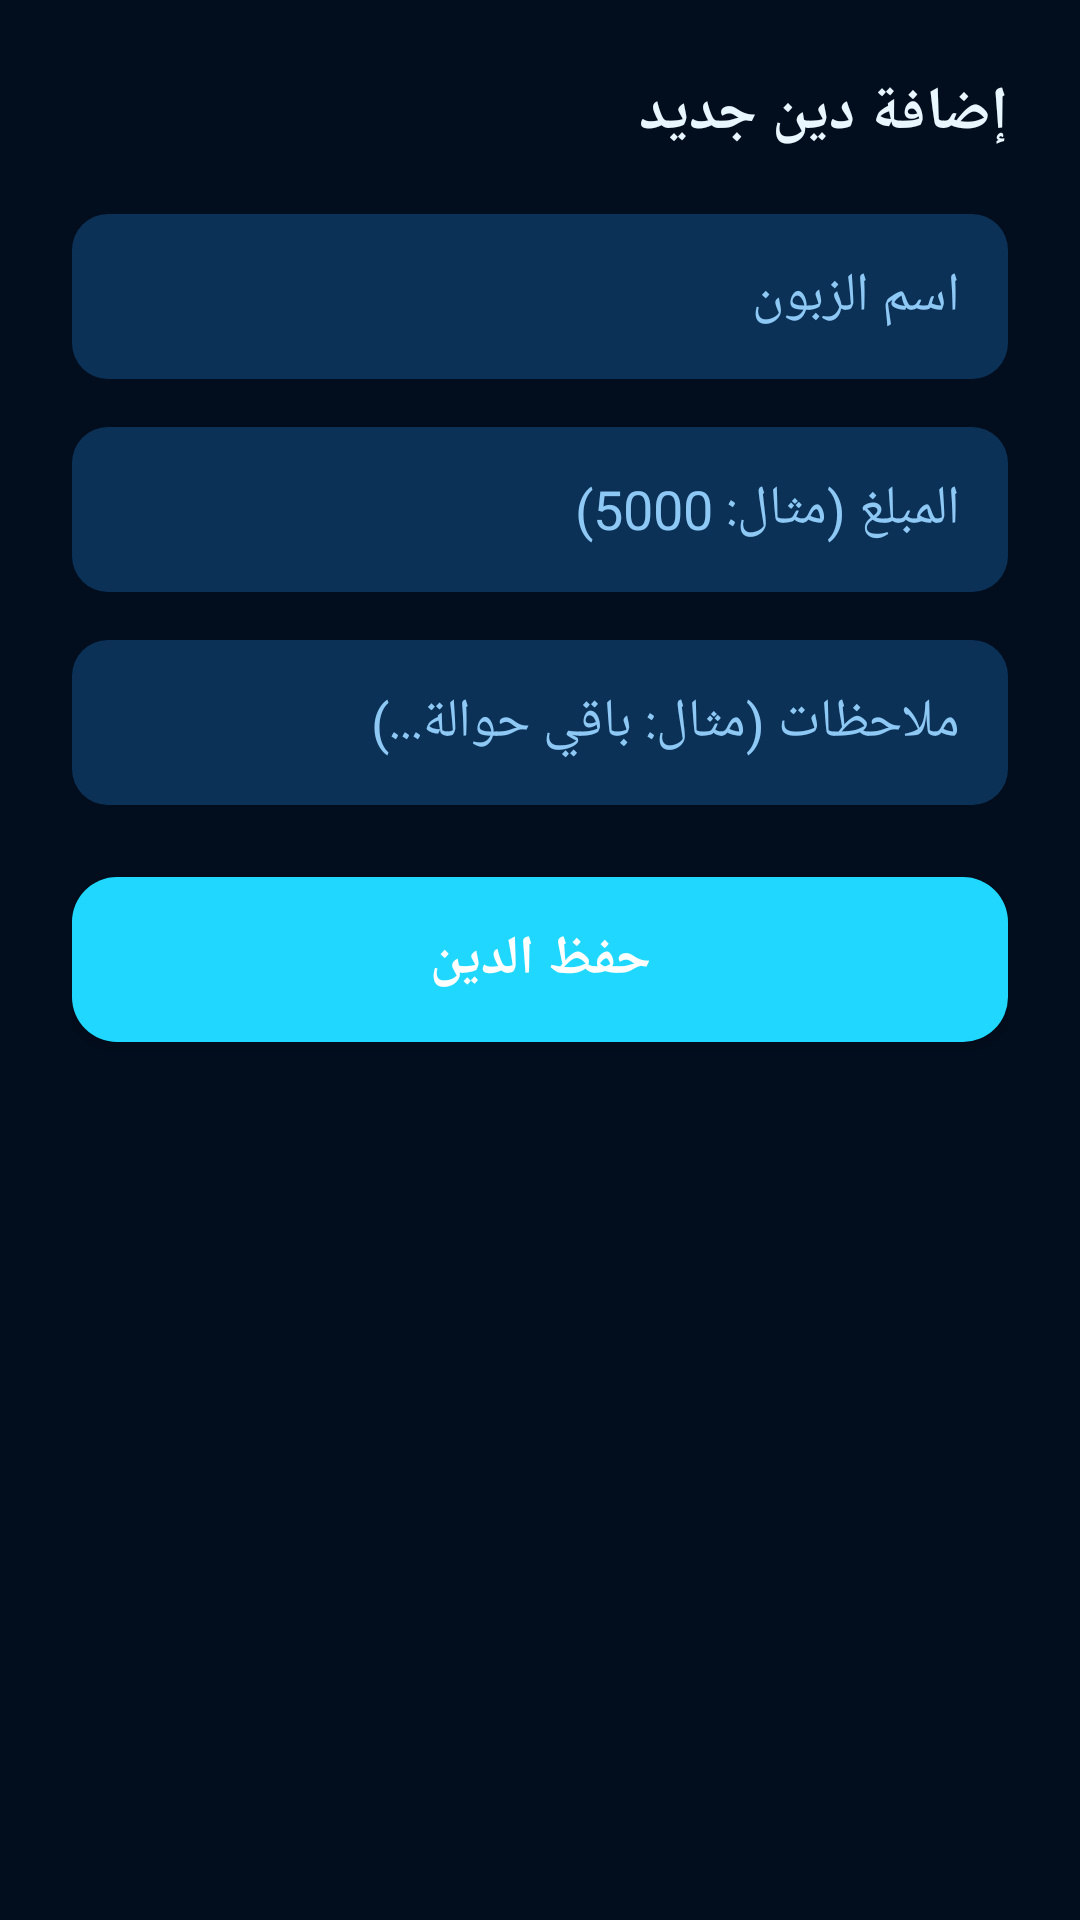

This screen was rendered from an Android layout file. Write that file and the resources it references.
<!-- AndroidManifest.xml: application theme Theme.TransferApp -->
<!-- res/layout/dialog_add_debt.xml -->
<?xml version="1.0" encoding="utf-8"?>
<LinearLayout xmlns:android="http://schemas.android.com/apk/res/android"
    android:layout_width="match_parent"
    android:layout_height="wrap_content"
    android:orientation="vertical"
    android:layoutDirection="rtl"
    android:padding="24dp"
    android:background="@color/colorBackground">

    <TextView
        android:layout_width="wrap_content"
        android:layout_height="wrap_content"
        android:text="إضافة دين جديد"
        android:textSize="20sp"
        android:textStyle="bold"
        android:textColor="@color/colorTextPrimary"
        android:layout_marginBottom="20dp"/>

    <EditText
        android:id="@+id/input_debt_name"
        android:layout_width="match_parent"
        android:layout_height="55dp"
        android:background="@drawable/bg_input_gray"
        android:hint="اسم الزبون"
        android:paddingStart="16dp"
        android:paddingEnd="16dp"
        android:textColor="@color/colorTextPrimary"
        android:textColorHint="@color/colorHint"
        android:layout_marginBottom="16dp"/>

    <EditText
        android:id="@+id/input_debt_amount"
        android:layout_width="match_parent"
        android:layout_height="55dp"
        android:background="@drawable/bg_input_gray"
        android:inputType="number"
        android:hint="المبلغ (مثال: 5000)"
        android:paddingStart="16dp"
        android:paddingEnd="16dp"
        android:textColor="@color/colorTextPrimary"
        android:textColorHint="@color/colorHint"
        android:layout_marginBottom="16dp"/>

    <EditText
        android:id="@+id/input_debt_note"
        android:layout_width="match_parent"
        android:layout_height="55dp"
        android:background="@drawable/bg_input_gray"
        android:hint="ملاحظات (مثال: باقي حوالة...)"
        android:paddingStart="16dp"
        android:paddingEnd="16dp"
        android:textColor="@color/colorTextPrimary"
        android:textColorHint="@color/colorHint"
        android:layout_marginBottom="24dp"/>

    <androidx.appcompat.widget.AppCompatButton
        android:id="@+id/btn_confirm_debt"
        android:layout_width="match_parent"
        android:layout_height="55dp"
        android:text="حفظ الدين"
        android:textSize="18sp"
        android:textStyle="bold"
        android:background="@drawable/bg_rounded_orange"
        android:textColor="@color/colorTextOnPrimary" />
</LinearLayout>
<!-- resources referenced by this layout -->
<resources>
  <color name="colorBackground">#020D1D</color>
  <color name="colorHint">#8EC8F4</color>
  <color name="colorTextOnPrimary">#FFFFFF</color>
  <color name="colorTextPrimary">#E8F6FF</color>
  <!-- drawable bg_input_gray (drawable) -->
  ﻿<?xml version="1.0" encoding="utf-8"?><shape xmlns:android="http://schemas.android.com/apk/res/android" android:shape="rectangle"><solid android:color="@color/colorInput" /><corners android:radius="12dp" /></shape>
  <!-- drawable bg_rounded_orange (drawable) -->
  ﻿<?xml version="1.0" encoding="utf-8"?><shape xmlns:android="http://schemas.android.com/apk/res/android" android:shape="rectangle"><solid android:color="@color/colorPrimary" /><corners android:radius="15dp" /></shape>
  <style name="Theme.TransferApp" parent="Theme.AppCompat.DayNight.NoActionBar">
          <item name="colorPrimary">@color/colorPrimary</item>
          <item name="colorPrimaryDark">@color/colorPrimaryDark</item>
          <item name="colorAccent">@color/cyan</item>
          <item name="colorControlActivated">@color/cyan</item>
          <item name="android:statusBarColor">@color/background</item>
          <item name="android:navigationBarColor">@color/background</item>
          <item name="android:windowLightStatusBar">false</item>
          <item name="android:windowLightNavigationBar">false</item>
          <item name="android:windowBackground">@drawable/bg_screen</item>
          <item name="alertDialogTheme">@style/Theme.TransferApp.Dialog</item>
          <item name="android:alertDialogTheme">@style/Theme.TransferApp.Dialog</item>
      </style>
  <color name="colorInput">#0B3157</color>
  <color name="colorPrimary">#20D8FF</color>
  <color name="colorPrimaryDark">#128BFF</color>
  <color name="cyan">#20D8FF</color>
  <color name="background">#020D1D</color>
  <!-- drawable bg_screen (drawable) -->
  <?xml version="1.0" encoding="utf-8"?>
  <shape xmlns:android="http://schemas.android.com/apk/res/android"
      android:shape="rectangle">
      <gradient
          android:angle="135"
          android:startColor="#03172E"
          android:centerColor="#020D1D"
          android:endColor="#001322" />
  </shape>
  <style name="Theme.TransferApp.Dialog" parent="Theme.AppCompat.Dialog.Alert">
          <item name="android:windowBackground">@drawable/bg_panel</item>
          <item name="colorAccent">@color/cyan</item>
          <item name="android:textColorPrimary">@color/text_primary</item>
          <item name="android:textColorSecondary">@color/text_secondary</item>
          <item name="android:textColor">@color/text_primary</item>
          <item name="buttonBarPositiveButtonStyle">@style/DialogBarButton</item>
          <item name="buttonBarNegativeButtonStyle">@style/DialogBarButton</item>
          <item name="buttonBarNeutralButtonStyle">@style/DialogBarButton</item>
      </style>
  <!-- drawable bg_panel (drawable) -->
  <?xml version="1.0" encoding="utf-8"?>
  <shape xmlns:android="http://schemas.android.com/apk/res/android"
      android:shape="rectangle">
      <corners android:radius="20dp" />
      <gradient
          android:angle="135"
          android:startColor="#B20A2948"
          android:endColor="#A2041930" />
      <stroke
          android:width="1dp"
          android:color="#3E91D8" />
  </shape>
  <color name="text_primary">#E8F6FF</color>
  <color name="text_secondary">#8EC8F4</color>
  <style name="DialogBarButton" parent="Widget.AppCompat.Button.Borderless">
          <item name="android:textColor">@color/cyan</item>
          <item name="android:textAllCaps">false</item>
          <item name="android:textSize">16sp</item>
          <item name="android:textStyle">bold</item>
      </style>
</resources>
